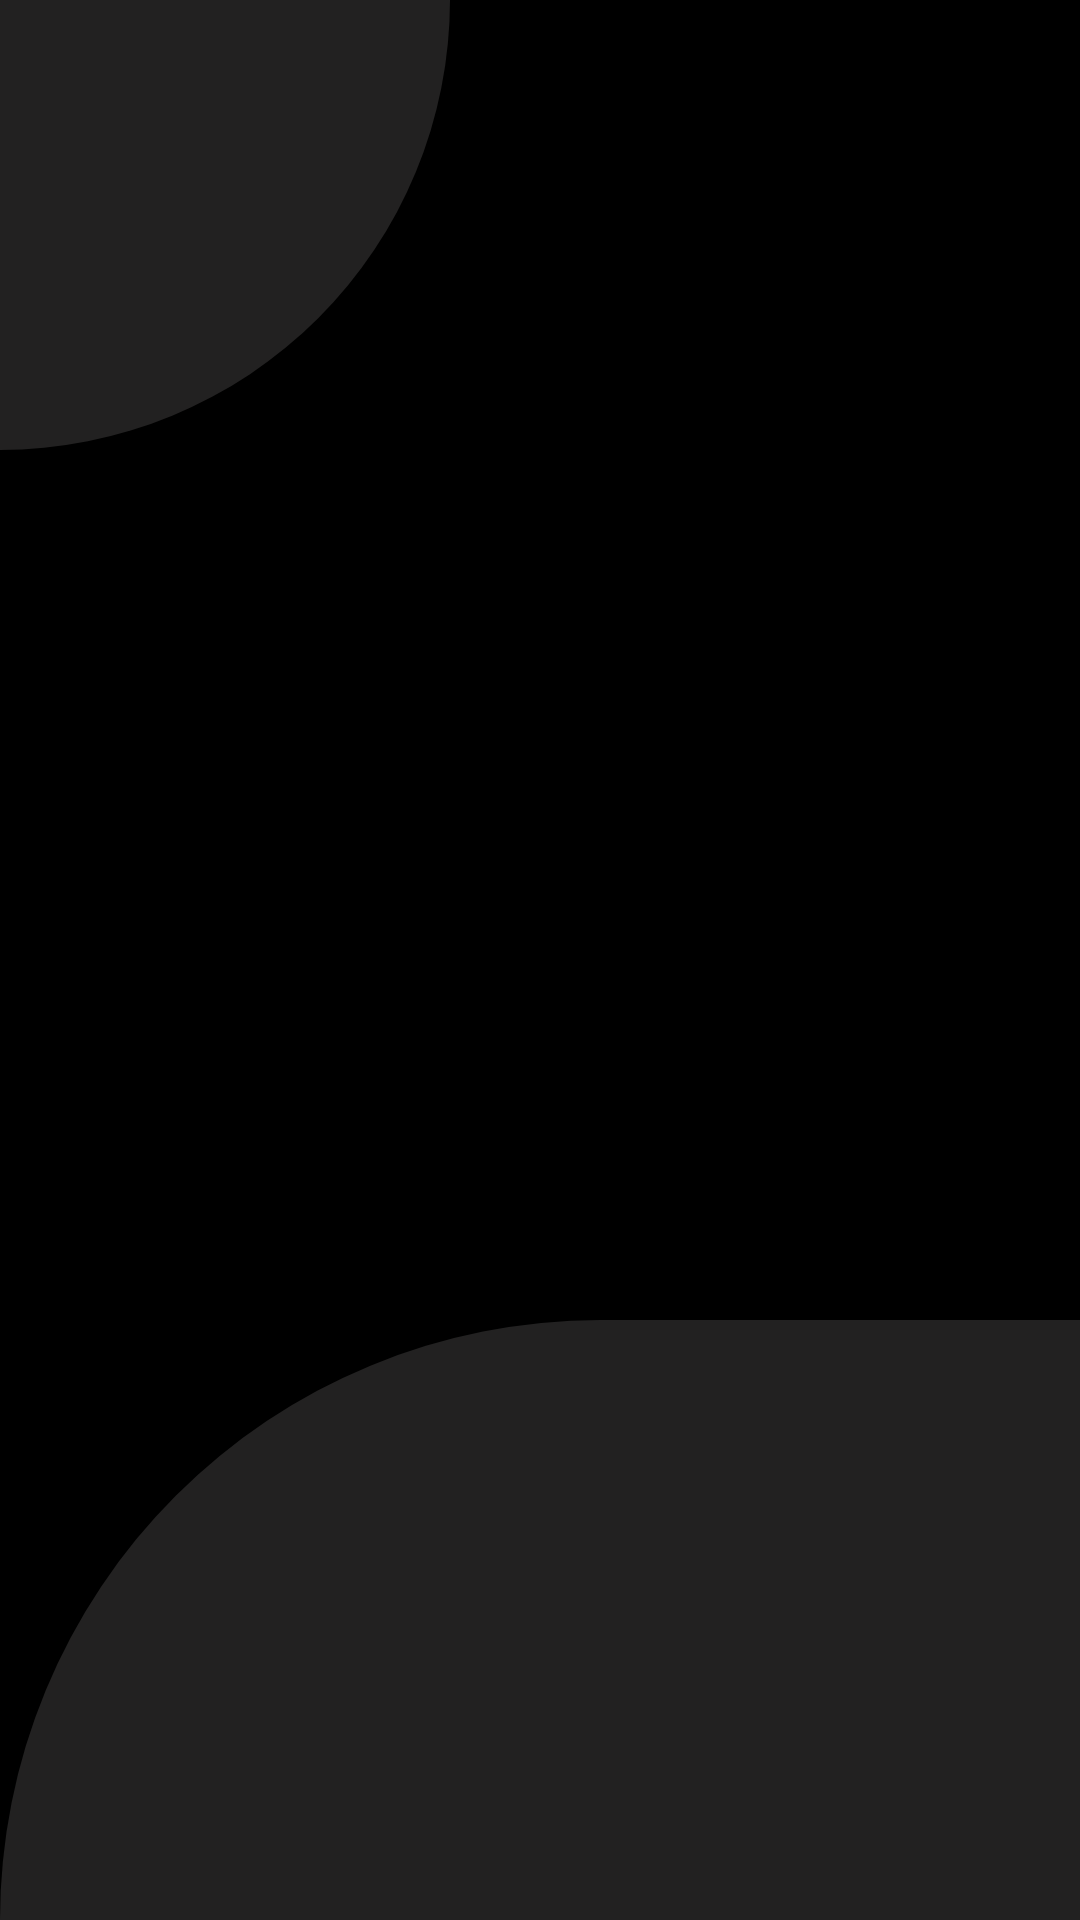

Produce the Android XML layout that renders to this screen, including the resource entries it uses.
<!-- AndroidManifest.xml: application theme AppTheme -->
<!-- res/layout/activity_main.xml -->
<?xml version="1.0" encoding="utf-8"?>
<androidx.constraintlayout.widget.ConstraintLayout xmlns:android="http://schemas.android.com/apk/res/android"
    xmlns:app="http://schemas.android.com/apk/res-auto"
    xmlns:tools="http://schemas.android.com/tools"
    android:layout_width="match_parent"
    android:layout_height="match_parent"
    android:background="@color/background_black"
    tools:context=".MainActivity">

    <View
        android:id="@+id/view"
        android:layout_width="150dp"
        android:layout_height="150dp"
        android:background="@drawable/view_background"
        app:layout_constraintStart_toStartOf="parent"
        app:layout_constraintTop_toTopOf="parent" />

    <ImageView
        android:layout_width="wrap_content"
        android:layout_height="200dp"
        android:layout_marginTop="44dp"
        android:src="@drawable/gads_logo"
        app:layout_constraintBottom_toTopOf="@+id/view2"
        app:layout_constraintEnd_toEndOf="parent"
        app:layout_constraintHorizontal_bias="0.0"
        app:layout_constraintStart_toStartOf="parent"
        app:layout_constraintTop_toBottomOf="@+id/view"
        app:layout_constraintVertical_bias="0.401" />

    <View
        android:id="@+id/view2"
        android:layout_width="match_parent"
        android:layout_height="200dp"
        android:background="@drawable/background"
        app:layout_constraintBottom_toBottomOf="parent"
        app:layout_constraintEnd_toEndOf="parent"
        app:layout_constraintStart_toStartOf="parent" />


</androidx.constraintlayout.widget.ConstraintLayout>
<!-- resources referenced by this layout -->
<resources>
  <color name="background_black">#000000</color>
  <!-- drawable background (drawable) -->
  <?xml version="1.0" encoding="utf-8"?>
  <shape xmlns:android="http://schemas.android.com/apk/res/android"
      android:shape="rectangle">
  
      <solid android:color="@color/background_light_ash" />
      <corners android:topLeftRadius="400dp"/>
      <size android:height="400dp" android:width="400dp"/>
  
  
  </shape>
  <!-- drawable view_background (drawable) -->
  <?xml version="1.0" encoding="utf-8"?>
  <shape xmlns:android="http://schemas.android.com/apk/res/android">
  
      <solid android:color="@color/background_light_ash"/>
      <corners android:bottomRightRadius="700dp"/>
      <size android:width="15dp"
          android:height="15dp"/>
  
  </shape>
  <style name="AppTheme" parent="Theme.AppCompat.Light.NoActionBar">
          
          <item name="colorPrimary">@color/colorPrimary</item>
          <item name="colorPrimaryDark">@color/colorPrimaryDark</item>
          <item name="colorAccent">@color/colorAccent</item>
      </style>
  <color name="background_light_ash">#222121</color>
  <color name="colorPrimary">#6200EE</color>
  <color name="colorPrimaryDark">#000000</color>
  <color name="colorAccent">#222121</color>
</resources>
